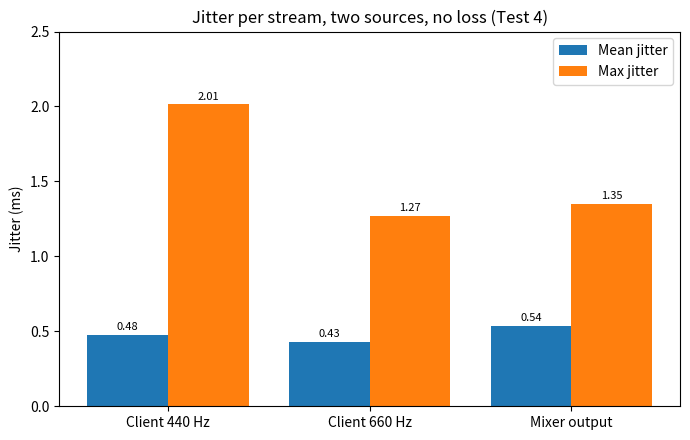
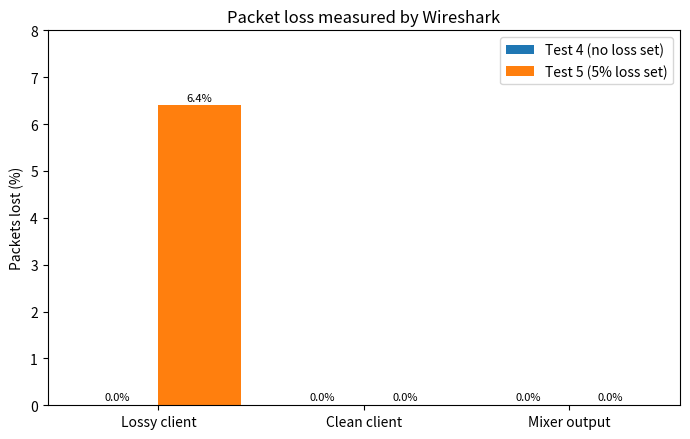
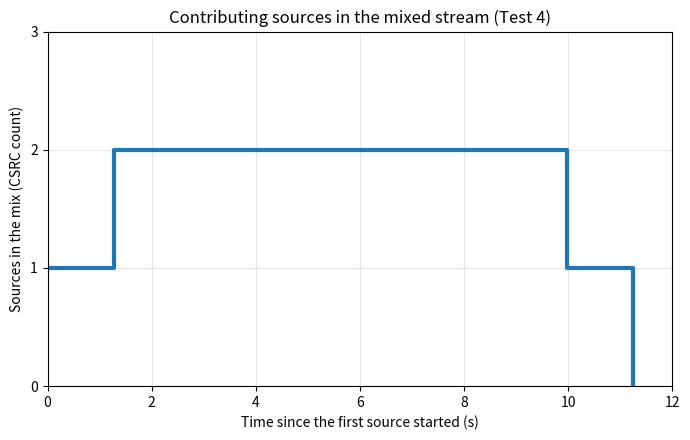
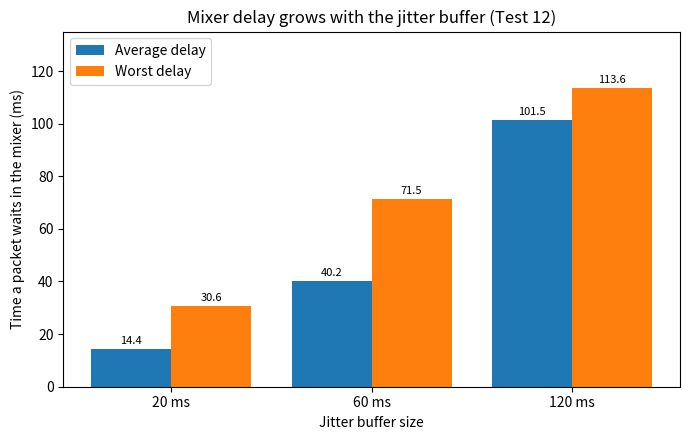
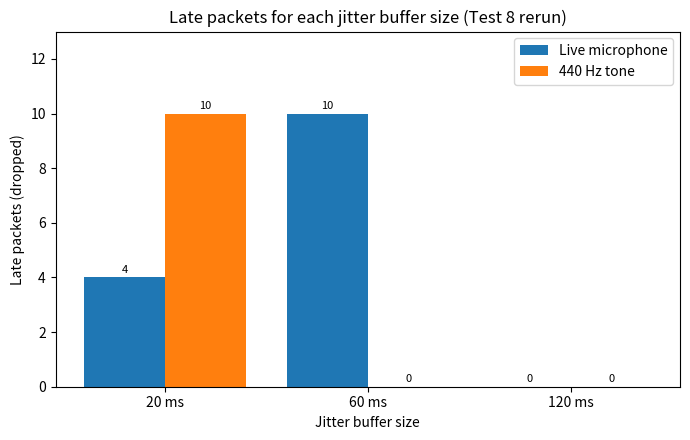
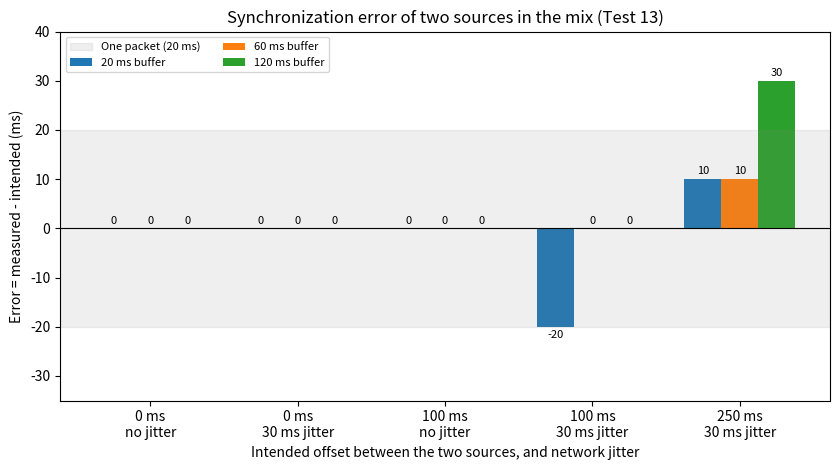
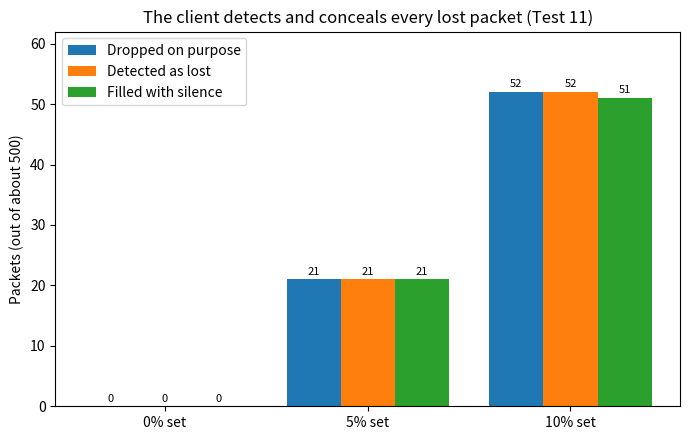
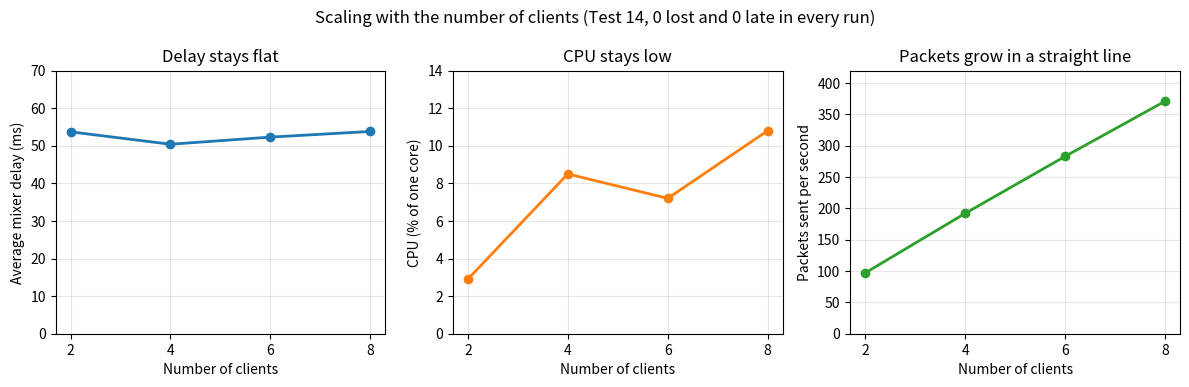
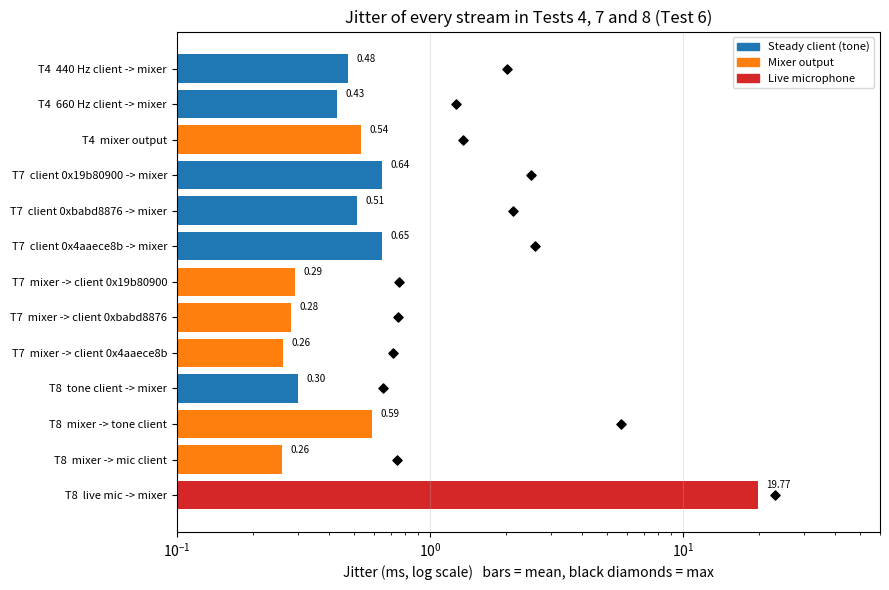

Recreate these plots in Python, in order.
"""Make every report chart from the REAL numbers measured in the tests.

Run:   python make_charts.py        (charts are saved in the 'charts' folder)

Every list below says which test and which screenshot the numbers come from.
If you repeat a test, change the numbers here and run the script again.
"""
import os
import matplotlib
matplotlib.use("Agg")          # save to files, no pop-up windows
import matplotlib.pyplot as plt
import numpy as np

OUT = "charts"
os.makedirs(OUT, exist_ok=True)


def save(fig, name):
    fig.tight_layout()
    fig.savefig(os.path.join(OUT, name), dpi=200)
    plt.close(fig)
    print("saved", os.path.join(OUT, name))


def grouped_bars(ax, labels, series, names, fmt="%.1f", width=0.8):
    """Draw several bars side by side for each label."""
    x = np.arange(len(labels))
    w = width / len(series)
    for i, (vals, name) in enumerate(zip(series, names)):
        bars = ax.bar(x + (i - (len(series) - 1) / 2) * w, vals, w, label=name)
        ax.bar_label(bars, fmt=fmt, padding=2, fontsize=8)
    ax.set_xticks(x)
    ax.set_xticklabels(labels)


# ---------- Chart 1: jitter per stream (Test 4, two sources, no loss) ----------
# Source: test04 rtp-streams-table.png (Wireshark RTP Streams, Mean/Max Jitter, ms)
streams = ["Client 440 Hz", "Client 660 Hz", "Mixer output"]
mean_jitter = [0.477, 0.429, 0.537]
max_jitter = [2.014, 1.268, 1.351]
fig, ax = plt.subplots(figsize=(7, 4.5))
grouped_bars(ax, streams, [mean_jitter, max_jitter], ["Mean jitter", "Max jitter"], "%.2f")
ax.set_ylabel("Jitter (ms)")
ax.set_ylim(0, 2.5)
ax.set_title("Jitter per stream, two sources, no loss (Test 4)")
ax.legend()
save(fig, "chart1_jitter.png")

# ---------- Chart 2: packet loss before and after (Test 4 vs Test 5) ----------
# Source: test04 rtp-streams-table.png (no loss set) and test05 rtp-table.png (5% set)
# In Test 5 the lossy sender lost 32 of 500 packets = 6.4% (the drop is random).
labels = ["Lossy client", "Clean client", "Mixer output"]
before = [0.0, 0.0, 0.0]
after = [6.4, 0.0, 0.0]
fig, ax = plt.subplots(figsize=(7, 4.5))
grouped_bars(ax, labels, [before, after],
             ["Test 4 (no loss set)", "Test 5 (5% loss set)"], "%.1f%%")
ax.set_ylabel("Packets lost (%)")
ax.set_ylim(0, 8)
ax.set_title("Packet loss measured by Wireshark")
ax.legend()
save(fig, "chart2_loss.png")

# ---------- Chart 3: number of sources in the mix over time (Test 4) ----------
# Source: test04 rtp-streams-table.png start times and durations:
#   660 Hz client starts at 0.00 s and lasts 9.98 s
#   440 Hz client starts at 1.27 s and lasts 9.98 s (ends at 11.25 s)
t = [0, 1.27, 9.98, 11.25]
n = [1, 2, 1, 0]
fig, ax = plt.subplots(figsize=(7, 4.5))
ax.step(t, n, where="post", linewidth=3)
ax.set_xlabel("Time since the first source started (s)")
ax.set_ylabel("Sources in the mix (CSRC count)")
ax.set_yticks([0, 1, 2, 3])
ax.set_ylim(0, 3)
ax.set_xlim(0, 12)
ax.set_title("Contributing sources in the mixed stream (Test 4)")
ax.grid(alpha=0.3)
save(fig, "chart3_sources.png")

# ---------- Chart 4: mixer delay for each jitter buffer size (Test 12) ----------
# Source: test12 mixer report screenshots, columns 'avg ms' and 'max ms'
buffers = ["20 ms", "60 ms", "120 ms"]
avg_delay = [14.4, 40.2, 101.5]
max_delay = [30.6, 71.5, 113.6]
fig, ax = plt.subplots(figsize=(7, 4.5))
grouped_bars(ax, buffers, [avg_delay, max_delay], ["Average delay", "Worst delay"])
ax.set_xlabel("Jitter buffer size")
ax.set_ylabel("Time a packet waits in the mixer (ms)")
ax.set_ylim(0, 135)
ax.set_title("Mixer delay grows with the jitter buffer (Test 12)")
ax.legend()
save(fig, "chart4_mixer_delay.png")

# ---------- Chart 5: late packets for each buffer size (Test 8 rerun) ----------
# Source: test08-rerun mixer reports, column 'late' (mic row and tone row)
mic_late = [4, 10, 0]       # live mic, about 2200 / 1700 / 1600 packets per run
tone_late = [10, 0, 0]      # 440 Hz tone, 500 packets per run
fig, ax = plt.subplots(figsize=(7, 4.5))
grouped_bars(ax, buffers, [mic_late, tone_late], ["Live microphone", "440 Hz tone"], "%d")
ax.set_xlabel("Jitter buffer size")
ax.set_ylabel("Late packets (dropped)")
ax.set_ylim(0, 13)
ax.set_title("Late packets for each jitter buffer size (Test 8 rerun)")
ax.legend()
save(fig, "chart5_late_packets.png")

# ---------- Chart 6: synchronization error (Test 13) ----------
# Source: test13 sync-test-20 / -60 / -120 screenshots, column 'error ms'
cases = ["0 ms\nno jitter", "0 ms\n30 ms jitter", "100 ms\nno jitter",
         "100 ms\n30 ms jitter", "250 ms\n30 ms jitter"]
err_20 = [0, 0, 0, -20, 10]
err_60 = [0, 0, 0, 0, 10]
err_120 = [0, 0, 0, 0, 30]
fig, ax = plt.subplots(figsize=(8.5, 4.8))
grouped_bars(ax, cases, [err_20, err_60, err_120],
             ["20 ms buffer", "60 ms buffer", "120 ms buffer"], "%d", width=0.75)
ax.axhspan(-20, 20, color="grey", alpha=0.12, label="One packet (20 ms)")
ax.axhline(0, color="black", linewidth=0.8)
ax.set_xlabel("Intended offset between the two sources, and network jitter")
ax.set_ylabel("Error = measured - intended (ms)")
ax.set_ylim(-35, 40)
ax.set_title("Synchronization error of two sources in the mix (Test 13)")
ax.legend(fontsize=8, ncol=2)
save(fig, "chart6_sync_error.png")

# ---------- Chart 7: loss at 0%, 5% and 10% (Test 11) ----------
# Source: test11 client playout reports
sets = ["0% set", "5% set", "10% set"]
dropped = [0, 21, 52]
detected = [0, 21, 52]
silence = [0, 21, 51]
fig, ax = plt.subplots(figsize=(7, 4.5))
grouped_bars(ax, sets, [dropped, detected, silence],
             ["Dropped on purpose", "Detected as lost", "Filled with silence"], "%d")
ax.set_ylabel("Packets (out of about 500)")
ax.set_ylim(0, 62)
ax.set_title("The client detects and conceals every lost packet (Test 11)")
ax.legend()
save(fig, "chart7_loss_test.png")

# ---------- Chart 8: scaling with 2, 4, 6 and 8 clients (Test 14) ----------
# Source: test14 mixer summaries ('mixer delay: average', 'CPU', 'packets per second')
clients = [2, 4, 6, 8]
delay = [53.7, 50.4, 52.3, 53.8]
cpu = [2.9, 8.5, 7.2, 10.8]
pps = [97, 192, 283, 371]
fig, axes = plt.subplots(1, 3, figsize=(12, 3.9))
axes[0].plot(clients, delay, marker="o", linewidth=2)
axes[0].set_ylim(0, 70)
axes[0].set_ylabel("Average mixer delay (ms)")
axes[0].set_title("Delay stays flat")
axes[1].plot(clients, cpu, marker="o", linewidth=2, color="tab:orange")
axes[1].set_ylim(0, 14)
axes[1].set_ylabel("CPU (% of one core)")
axes[1].set_title("CPU stays low")
axes[2].plot(clients, pps, marker="o", linewidth=2, color="tab:green")
axes[2].set_ylim(0, 420)
axes[2].set_ylabel("Packets sent per second")
axes[2].set_title("Packets grow in a straight line")
for ax in axes:
    ax.set_xlabel("Number of clients")
    ax.set_xticks(clients)
    ax.grid(alpha=0.3)
fig.suptitle("Scaling with the number of clients (Test 14, 0 lost and 0 late in every run)")
save(fig, "chart8_scaling.png")

# ---------- Chart 9: jitter of every stream in Tests 4, 7 and 8 (Test 6) ----------
# Test 6 had no run of its own: the jitter is read from the RTP Streams tables of
# Tests 4, 7 and 8 (columns Mean Jitter and Max Jitter, in ms). Order: top to bottom.
rows = [   # (label, mean, max, kind)
    ("T4  440 Hz client -> mixer", 0.476980, 2.014331, "client"),
    ("T4  660 Hz client -> mixer", 0.428852, 1.267726, "client"),
    ("T4  mixer output",           0.536696, 1.351464, "mixer"),
    ("T7  client 0x19b80900 -> mixer", 0.644931, 2.507524, "client"),
    ("T7  client 0xbabd8876 -> mixer", 0.513462, 2.133026, "client"),
    ("T7  client 0x4aaece8b -> mixer", 0.649826, 2.606977, "client"),
    ("T7  mixer -> client 0x19b80900", 0.292836, 0.751954, "mixer"),
    ("T7  mixer -> client 0xbabd8876", 0.281967, 0.745982, "mixer"),
    ("T7  mixer -> client 0x4aaece8b", 0.261971, 0.714607, "mixer"),
    ("T8  tone client -> mixer",   0.301320, 0.650484, "client"),
    ("T8  mixer -> tone client",   0.588782, 5.675598, "mixer"),
    ("T8  mixer -> mic client",    0.261192, 0.742785, "mixer"),
    ("T8  live mic -> mixer",      19.772662, 23.056436, "mic"),
]
colors = {"client": "tab:blue", "mixer": "tab:orange", "mic": "tab:red"}
fig, ax = plt.subplots(figsize=(9, 6))
y = np.arange(len(rows))[::-1]
ax.barh(y, [r[1] for r in rows], color=[colors[r[3]] for r in rows], label="_nolegend_")
ax.scatter([r[2] for r in rows], y, color="black", marker="D", s=22, zorder=3)
for yi, r in zip(y, rows):
    ax.text(r[1] * 1.08, yi + 0.28, f"{r[1]:.2f}", va="center", fontsize=7)
ax.set_yticks(y)
ax.set_yticklabels([r[0] for r in rows], fontsize=8)
ax.set_xscale("log")
ax.set_xlim(0.1, 60)
ax.set_xlabel("Jitter (ms, log scale)   bars = mean, black diamonds = max")
ax.set_title("Jitter of every stream in Tests 4, 7 and 8 (Test 6)")
from matplotlib.patches import Patch
ax.legend(handles=[Patch(color=colors["client"], label="Steady client (tone)"),
                   Patch(color=colors["mixer"], label="Mixer output"),
                   Patch(color=colors["mic"], label="Live microphone")],
          loc="upper right", fontsize=8)
ax.grid(axis="x", alpha=0.3)
save(fig, "chart9_jitter_all_tests.png")

print("Done. 9 charts are in the folder:", OUT)
